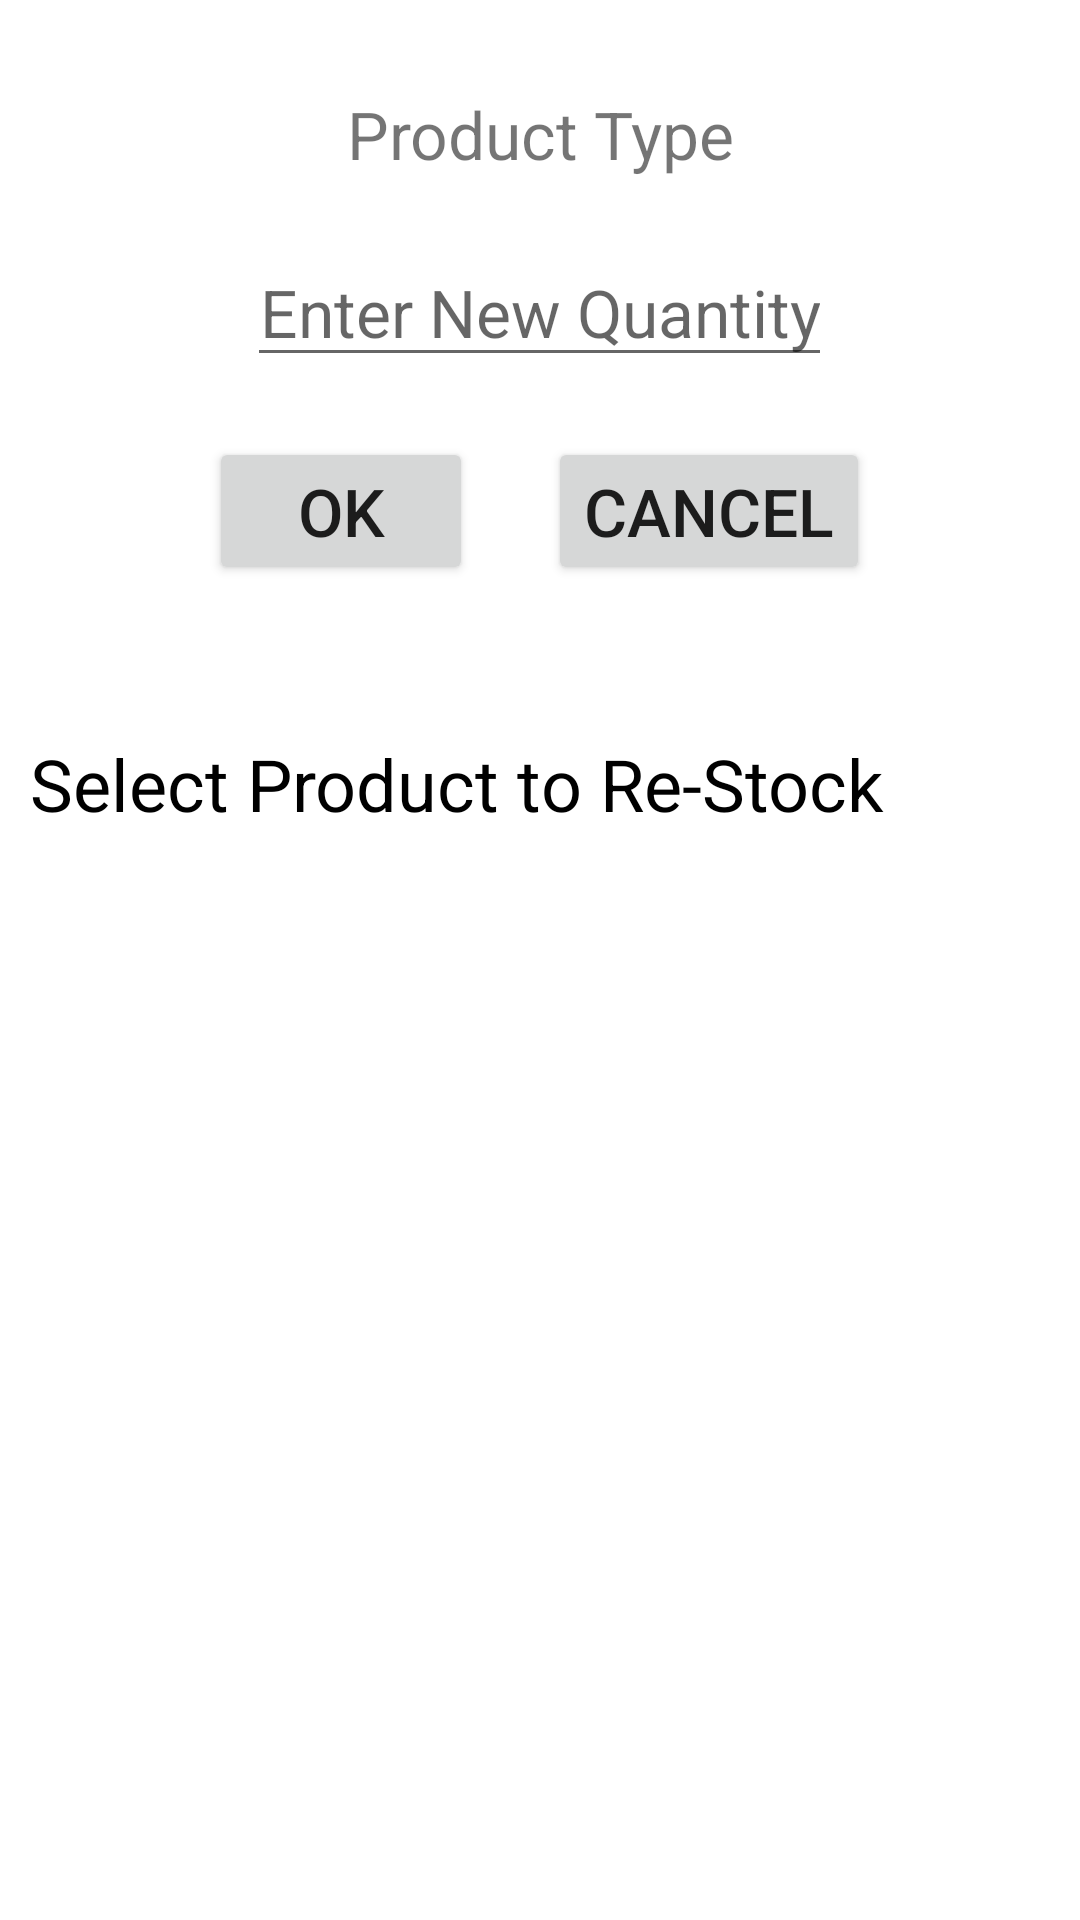

Produce the Android XML layout that renders to this screen, including the resource entries it uses.
<!-- AndroidManifest.xml: application theme Theme.Assignment2_CashRegisterApp -->
<!-- res/layout/activity_restock.xml -->
<?xml version="1.0" encoding="utf-8"?>
<RelativeLayout xmlns:android="http://schemas.android.com/apk/res/android"
xmlns:app="http://schemas.android.com/apk/res-auto"
xmlns:tools="http://schemas.android.com/tools"
android:layout_width="match_parent"
android:layout_height="match_parent"
tools:context=".RestockActivity"

android:layout_gravity="center_horizontal"

>

    <TextView
        android:id="@+id/restockProd_Type"
        android:layout_width="wrap_content"
        android:layout_height="wrap_content"
        android:layout_centerHorizontal="true"
        android:text="Product Type"
        android:textSize="22sp"
        android:layout_marginTop="30dp"
        android:gravity="center"/>


    <EditText
        android:layout_width="wrap_content"
        android:layout_height="wrap_content"
        android:id="@+id/restock_new_qty"
        android:hint="Enter New Quantity"
        android:textSize="22sp"
        android:layout_below="@id/restockProd_Type"
        android:layout_centerHorizontal="true"
        android:layout_marginTop="20dp"
        android:gravity="center"
        android:inputType="number"
        />
    <RelativeLayout
        android:layout_width="wrap_content"
        android:layout_height="wrap_content"
        android:layout_centerHorizontal="true"
        android:layout_below="@id/restock_new_qty"
        android:id="@+id/ok_cancel_Relative">

    <Button
    android:layout_width="wrap_content"
    android:layout_height="wrap_content"
    android:id="@+id/ok_btn"
    android:text="Ok"
    android:textSize="22sp"

        android:layout_marginTop="20dp"
        android:layout_marginEnd="25dp"


    />
<Button
    android:layout_width="wrap_content"
    android:layout_height="wrap_content"
    android:id="@+id/cancel_btn"
    android:text="Cancel"
    android:textSize="22sp"
    android:layout_toRightOf="@id/ok_btn"

    android:layout_marginTop="20dp"

    />
    </RelativeLayout>
    <TextView
        android:id="@+id/selectProduct_restockTextView"
        android:layout_width="match_parent"
        android:layout_height="wrap_content"

        android:layout_marginTop="50dp"
        android:layout_marginLeft="10dp"
        android:layout_marginRight="10dp"
        android:textColor="@color/black"
        android:text= "Select Product to Re-Stock"
        android:textSize="24sp"
        android:layout_below="@id/ok_cancel_Relative"

         />
    <ListView
        android:id="@+id/restockProduct_list"
        android:layout_width="match_parent"
        android:layout_height="wrap_content"
        android:layout_marginTop="20dp"
        android:layout_below="@id/selectProduct_restockTextView"
         />
</RelativeLayout>
<!-- resources referenced by this layout -->
<resources>
  <style name="Theme.Assignment2_CashRegisterApp" parent="Theme.MaterialComponents.DayNight.DarkActionBar">
          
          <item name="colorPrimary">@color/teal_200</item>
          <item name="colorPrimaryVariant">@color/purple_700</item>
          <item name="colorOnPrimary">@color/black</item>
          
          <item name="colorSecondary">@color/teal_200</item>
          <item name="colorSecondaryVariant">@color/teal_700</item>
          <item name="colorOnSecondary">@color/black</item>
          
          <item name="android:statusBarColor">?attr/colorPrimaryVariant</item>
          
      </style>
  <!-- not gathered from this repository: default colours our renderer supplied (Android Studio template values) -->
  <color name="purple_700">#FF3700B3</color>
  <color name="teal_200">#FF03DAC5</color>
  <color name="teal_700">#FF018786</color>
  <color name="black">#FF000000</color>
</resources>
